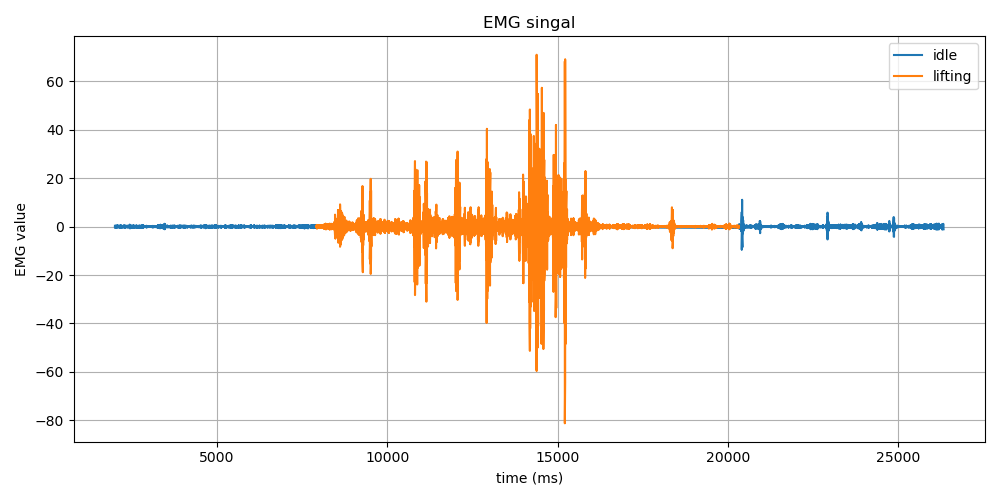

Source data for this figure (header and first rows):
Time (ms), EMG Value, Label
2007, 0.34, idle
2007, -0.03, idle
2007, -0.39, idle
2007, -0.25, idle
2007, 0.16, idle
2017, 0.27, idle
2017, 0.06, idle
2017, -0.07, idle
2017, -0.03, idle
2017, -0.03, idle
2027, -0.11, idle
2027, -0.08, idle
2027, 0.09, idle
2027, 0.18, idle
2027, 0.1, idle
2037, -0.08, idle
2037, -0.22, idle
2037, -0.21, idle
2037, 0.05, idle
2037, 0.38, idle
2045, 0.34, idle
2045, -0.14, idle
2045, -0.53, idle
2045, -0.31, idle
2045, 0.25, idle
2055, 0.45, idle
2055, 0.16, idle
2055, -0.18, idle
2055, -0.23, idle
2065, -0.1, idle
2065, 0.05, idle
2065, 0.13, idle
2065, 0.07, idle
2065, -0.11, idle
2075, -0.15, idle
2075, 0.08, idle
2075, 0.3, idle
2075, 0.09, idle
2075, -0.34, idle
2085, -0.34, idle
2085, 0.14, idle
2085, 0.43, idle
2085, 0.14, idle
2085, -0.29, idle
2095, -0.28, idle
2095, 0.05, idle
2095, 0.21, idle
2095, 0.1, idle
2095, 0.0, idle
2095, -0.05, idle
2106, -0.17, idle
2106, -0.19, idle
2106, 0.07, idle
2106, 0.33, idle
2106, 0.2, idle
2115, -0.17, idle
2115, -0.28, idle
2115, -0.07, idle
2115, 0.12, idle
2125, 0.09, idle
... 12,103 more rows
